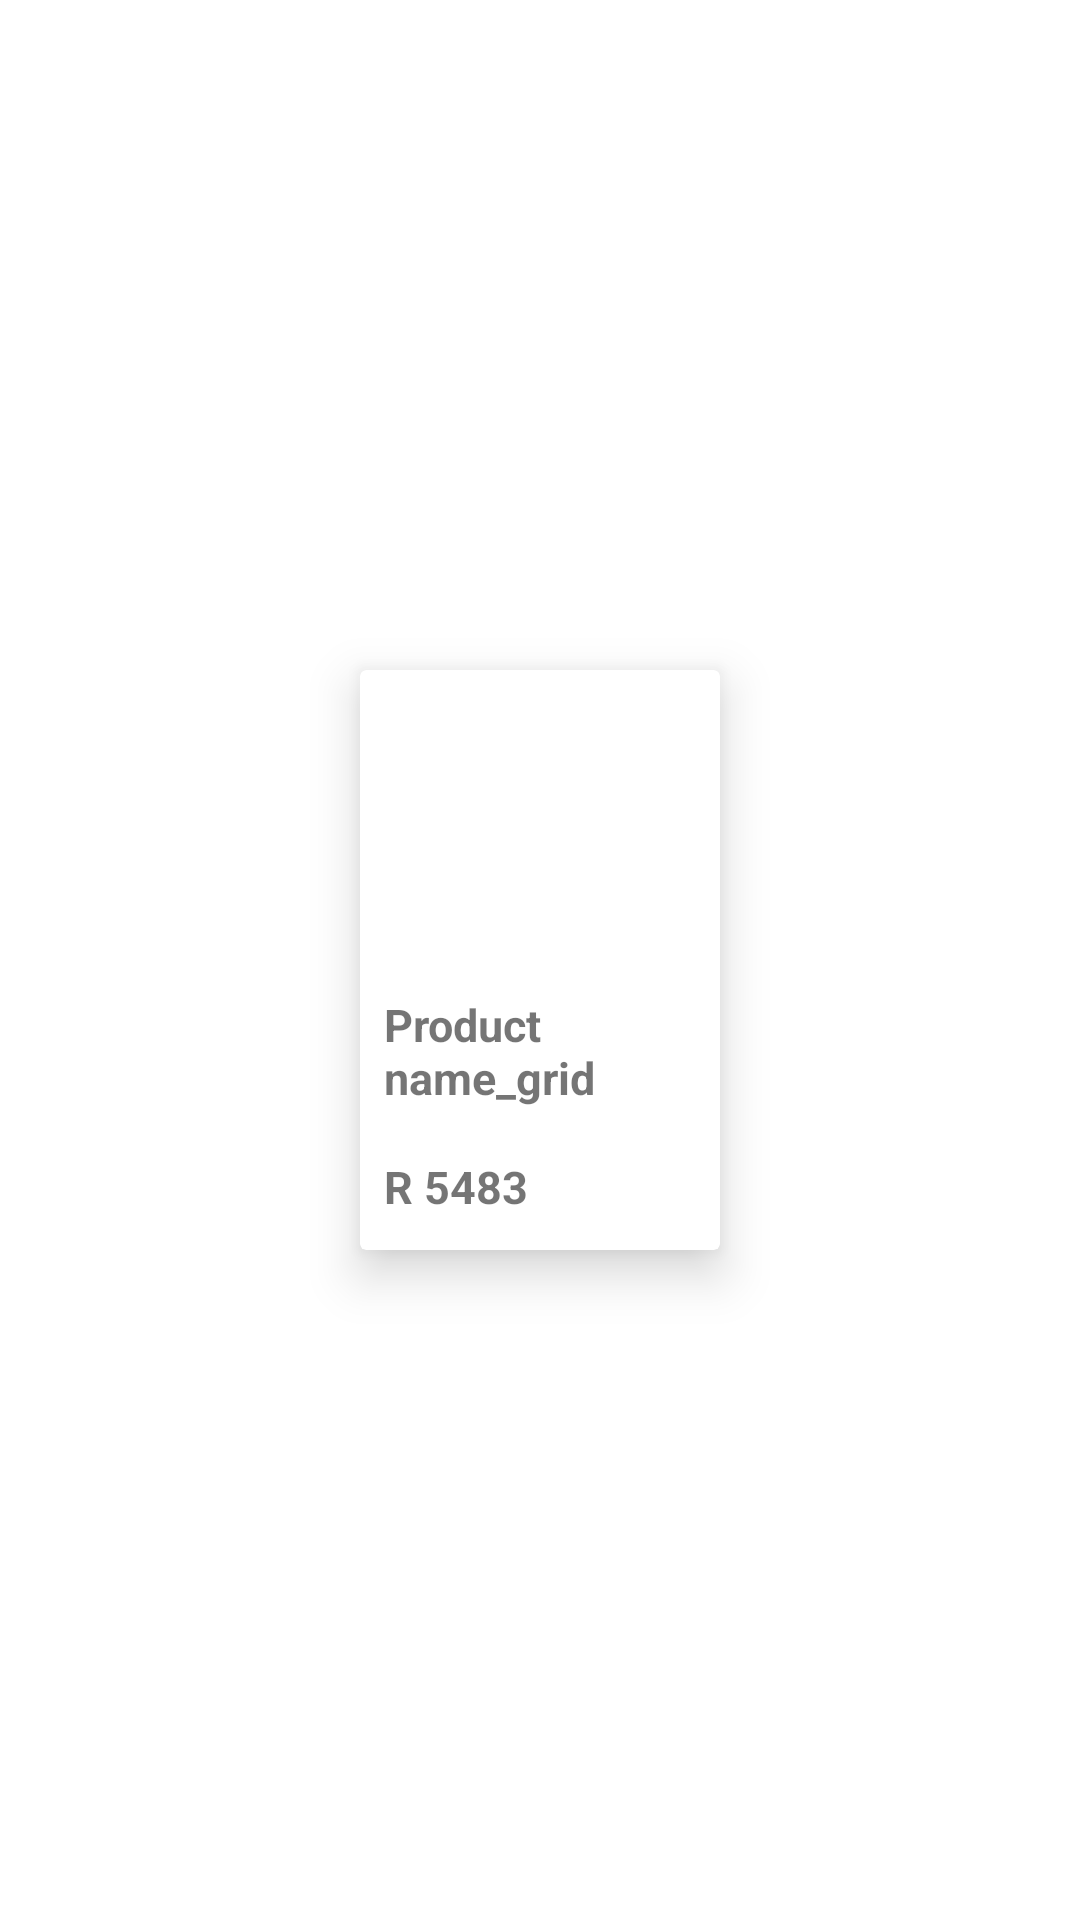

Produce the Android XML layout that renders to this screen, including the resource entries it uses.
<!-- AndroidManifest.xml: application theme Theme.Grid2 -->
<!-- res/layout/gridmyitem.xml -->
<?xml version="1.0" encoding="utf-8"?>
<androidx.constraintlayout.widget.ConstraintLayout xmlns:android="http://schemas.android.com/apk/res/android"
    xmlns:app="http://schemas.android.com/apk/res-auto"
    xmlns:tools="http://schemas.android.com/tools"
    android:layout_width="match_parent"
    android:layout_height="wrap_content"
    android:layout_marginHorizontal="10dp"
    android:layout_marginVertical="20dp">

    <androidx.cardview.widget.CardView
        android:layout_width="120dp"
        android:layout_height="wrap_content"
        app:cardElevation="10dp"
        app:layout_constraintBottom_toBottomOf="parent"
        app:layout_constraintEnd_toEndOf="parent"
        app:layout_constraintHorizontal_bias="0.5"
        app:layout_constraintStart_toStartOf="parent"
        app:layout_constraintTop_toTopOf="parent">
        <RelativeLayout
            android:layout_width="match_parent"
            android:layout_height="match_parent">

            <ImageView
                android:id="@+id/imageId_grid"
                android:layout_width="100dp"
                android:layout_height="100dp"
                android:layout_centerHorizontal="true"
                android:padding="23dp"
                android:src="@drawable/ic_example" />
            <TextView
                android:layout_width="wrap_content"
                android:layout_height="wrap_content"
                android:id="@+id/p_name_grid"
                android:layout_below="@+id/imageId_grid"
                android:textSize="15sp"
                android:padding="8dp"
                android:text="Product name_grid"
                android:textStyle="bold"
                />
            <TextView
                android:layout_width="wrap_content"
                android:layout_height="wrap_content"
                android:layout_below="@+id/p_name_grid"
                android:text="R 5483"
                android:textStyle="bold"
                android:padding="8dp"
                android:id="@+id/p_price_grid"
                android:textSize="15sp"/>

            <ImageView
                android:id="@+id/like_button"
                android:layout_width="40dp"
                android:layout_height="40dp"
                android:layout_below="@id/p_name_grid"
                android:layout_marginLeft="10dp"
                android:layout_marginTop="-1dp"
                android:layout_toRightOf="@id/p_price_grid"
                android:elevation="10dp"
                android:src="@drawable/like_vf" />
        </RelativeLayout>

    </androidx.cardview.widget.CardView>


</androidx.constraintlayout.widget.ConstraintLayout>
<!-- resources referenced by this layout -->
<resources>
  <style name="Theme.Grid2" parent="Theme.MaterialComponents.DayNight.DarkActionBar">
          
          <item name="colorPrimary">@color/purple_500</item>
          <item name="colorPrimaryVariant">@color/purple_700</item>
          <item name="colorOnPrimary">@color/white</item>
          
          <item name="colorSecondary">@color/teal_200</item>
          <item name="colorSecondaryVariant">@color/teal_700</item>
          <item name="colorOnSecondary">@color/black</item>
          
          <item name="android:statusBarColor" tools:targetApi="l">?attr/colorPrimaryVariant</item>
          
      </style>
  <!-- not gathered from this repository: default colours our renderer supplied (Android Studio template values) -->
  <color name="purple_500">#FF6200EE</color>
  <color name="purple_700">#FF3700B3</color>
  <color name="teal_200">#FF03DAC5</color>
  <color name="teal_700">#FF018786</color>
  <color name="black">#FF000000</color>
  <color name="white">#FFFFFFFF</color>
</resources>
